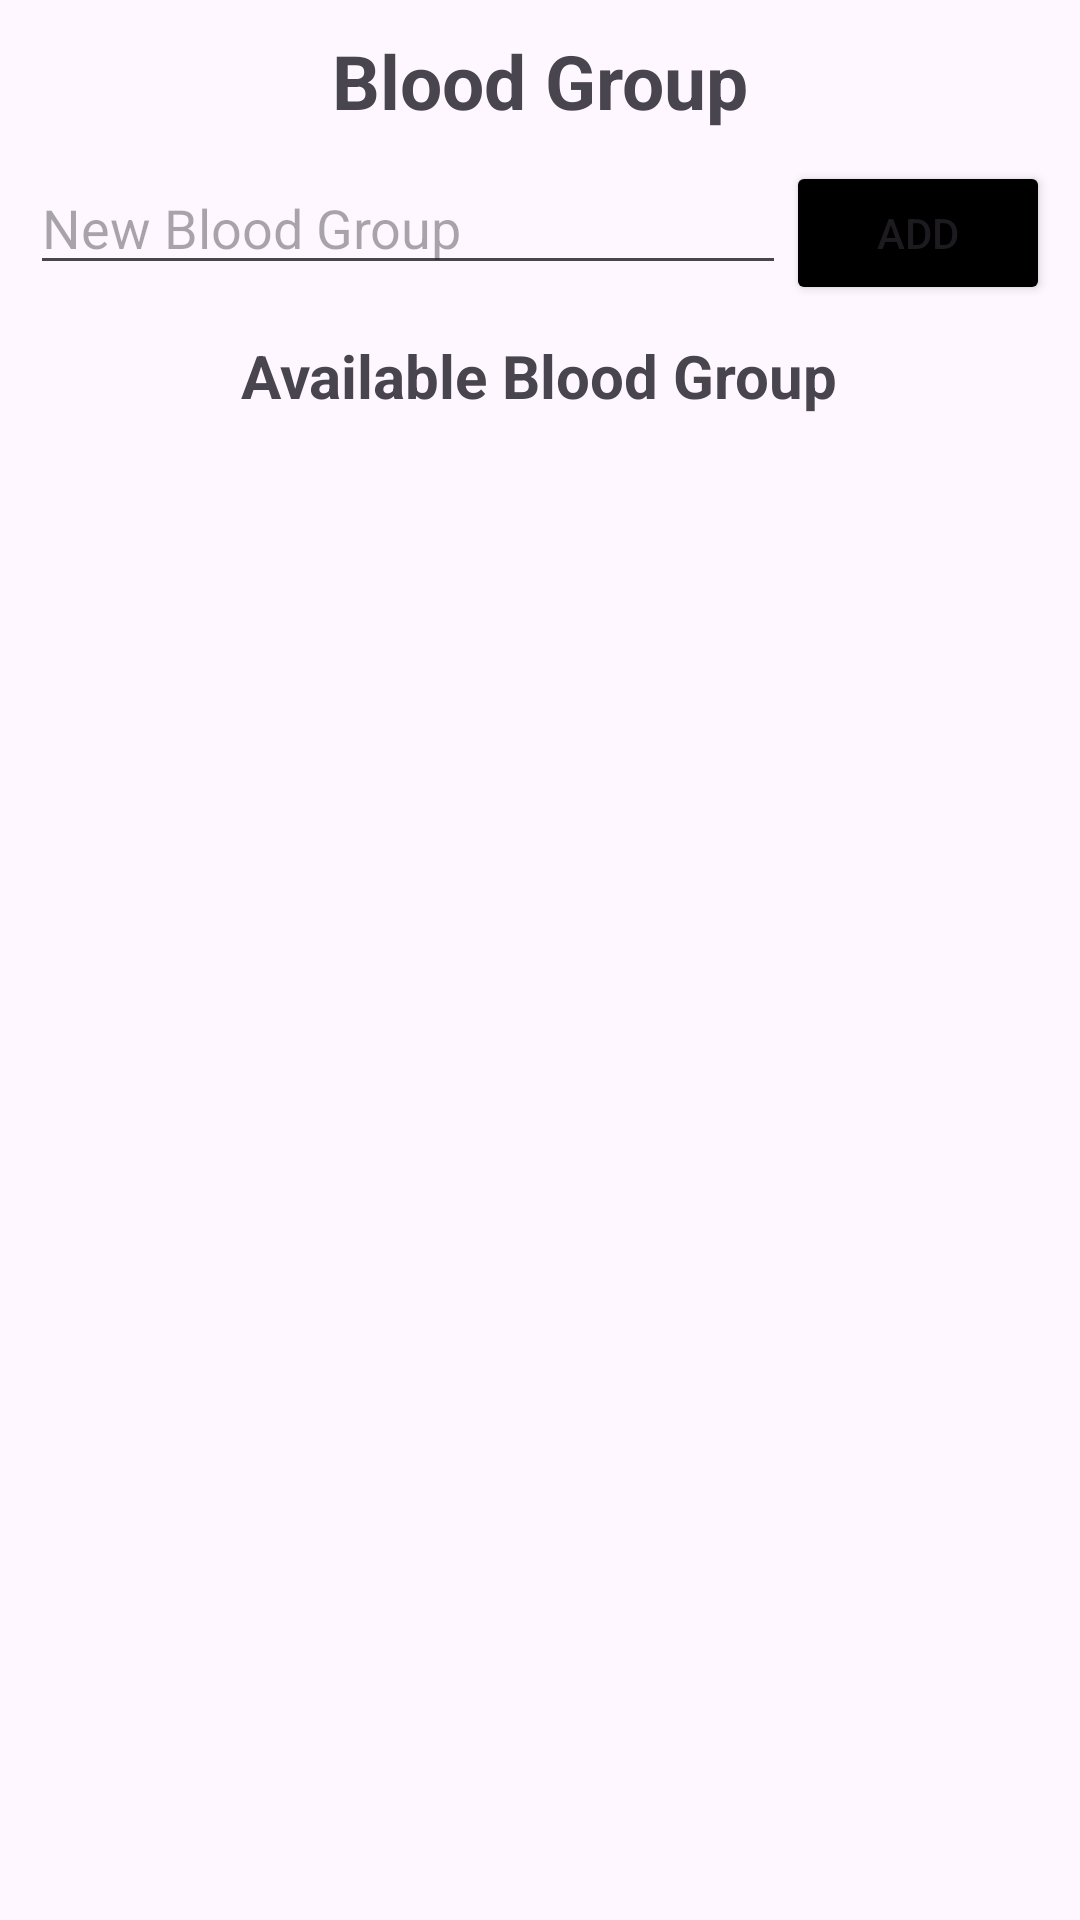

Android layout source for this screen:
<!-- AndroidManifest.xml: application theme Theme.Hosicare -->
<!-- res/layout/activity_blood_grp.xml -->
<?xml version="1.0" encoding="utf-8"?>
<LinearLayout xmlns:android="http://schemas.android.com/apk/res/android"
    xmlns:app="http://schemas.android.com/apk/res-auto"
    xmlns:tools="http://schemas.android.com/tools"
    android:layout_width="match_parent"
    android:layout_height="match_parent"
    android:orientation="vertical"
    tools:context=".BloodGrpActivity">

    <TextView
        android:layout_width="wrap_content"
        android:layout_height="wrap_content"
        android:layout_gravity="center"
        android:text="Blood Group"
        android:textSize="25dp"
        android:textStyle="bold"
        android:layout_marginVertical="10dp"/>
    <LinearLayout
        android:layout_width="match_parent"
        android:layout_height="wrap_content"
        android:orientation="horizontal"
        android:layout_marginHorizontal="10dp">
        <EditText
            android:id="@+id/newbloodgrp"
            android:layout_width="wrap_content"
            android:layout_height="wrap_content"
            android:layout_weight="1"
            android:hint="New Blood Group"/>
        <Button
            android:id="@+id/saveBloodBtn"
            android:layout_width="wrap_content"
            android:layout_height="wrap_content"
            android:backgroundTint="@color/black"
            android:text="Add"/>
    </LinearLayout>
    <TextView
        android:layout_width="wrap_content"
        android:layout_height="wrap_content"
        android:layout_gravity="center"
        android:text="Available Blood Group"
        android:textSize="20dp"
        android:textStyle="bold"
        android:layout_marginVertical="10dp"/>
    <androidx.core.widget.NestedScrollView
        android:layout_width="match_parent"
        android:layout_height="wrap_content">
        <androidx.recyclerview.widget.RecyclerView
            android:id="@+id/bloodRV"
            android:layout_width="match_parent"
            android:layout_height="wrap_content"/>
    </androidx.core.widget.NestedScrollView>
</LinearLayout>
<!-- resources referenced by this layout -->
<resources>
  <color name="black">#FF000000</color>
  <style name="Theme.Hosicare" parent="Base.Theme.Hosicare" />
  <style name="Base.Theme.Hosicare" parent="Theme.Material3.DayNight.NoActionBar">
          
          
      </style>
</resources>
